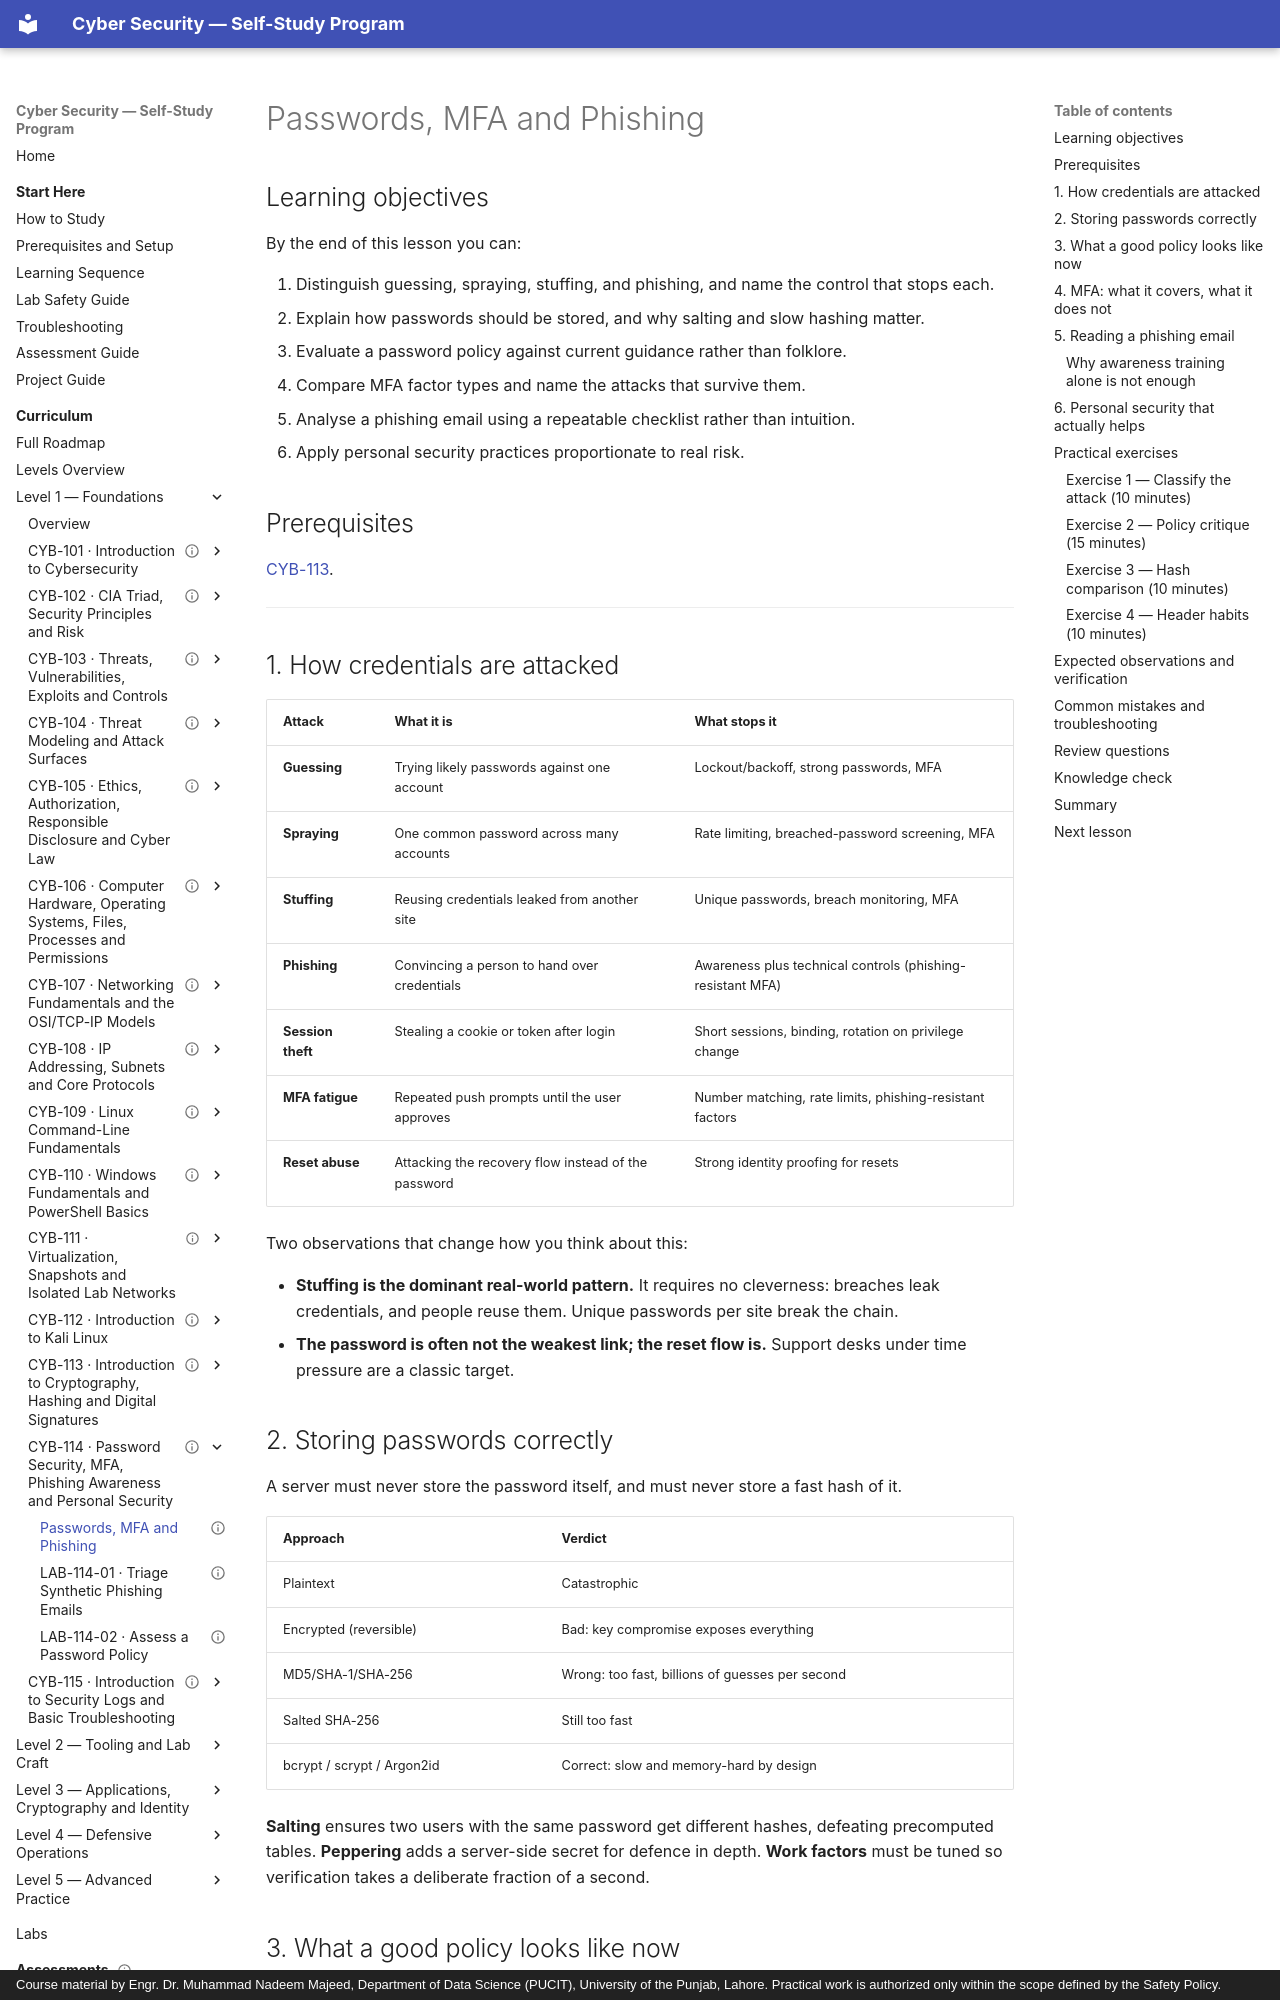

repository: nadeem-majeedch/CyberSecurity · page: levels/level-1-foundations/14-passwords-mfa-phishing/01-passwords-mfa-phishing/index.html · generator: mkdocs · copyright: Course material by Engr. Dr. Muhammad Nadeem Majeed, Department of Data Science (PUCIT), University of the Punjab, Lahore. Practical work is authorized only within the scope defined by the Safety Policy.

---
title: "Passwords, MFA and Phishing"
description: "Credential attack patterns, password storage and policy, MFA's real coverage, and how phishing is constructed."
module_code: CYB-114
level: 1
kind: lesson
prerequisites: [CYB-113]
estimated_minutes: 120
difficulty: beginner
safety: local-only
lab_ids: []
version: 1.0.0
last_reviewed: 2026-10-28
reviewers: []
status: published
tags: [passwords, mfa, phishing, awareness]
---

# Passwords, MFA and Phishing

## Learning objectives

By the end of this lesson you can:

1. Distinguish guessing, spraying, stuffing, and phishing, and name the control that stops each.
2. Explain how passwords should be stored, and why salting and slow hashing matter.
3. Evaluate a password policy against current guidance rather than folklore.
4. Compare MFA factor types and name the attacks that survive them.
5. Analyse a phishing email using a repeatable checklist rather than intuition.
6. Apply personal security practices proportionate to real risk.

## Prerequisites

[CYB-113](../13-cryptography-hashing-signatures/index.md).

---

## 1. How credentials are attacked

| Attack | What it is | What stops it |
| --- | --- | --- |
| **Guessing** | Trying likely passwords against one account | Lockout/backoff, strong passwords, MFA |
| **Spraying** | One common password across many accounts | Rate limiting, breached-password screening, MFA |
| **Stuffing** | Reusing credentials leaked from another site | Unique passwords, breach monitoring, MFA |
| **Phishing** | Convincing a person to hand over credentials | Awareness plus technical controls (phishing-resistant MFA) |
| **Session theft** | Stealing a cookie or token after login | Short sessions, binding, rotation on privilege change |
| **MFA fatigue** | Repeated push prompts until the user approves | Number matching, rate limits, phishing-resistant factors |
| **Reset abuse** | Attacking the recovery flow instead of the password | Strong identity proofing for resets |

Two observations that change how you think about this:

- **Stuffing is the dominant real-world pattern.** It requires no cleverness: breaches leak credentials, and
  people reuse them. Unique passwords per site break the chain.
- **The password is often not the weakest link; the reset flow is.** Support desks under time pressure are a
  classic target.
